Image classification data set "data" (j-bisew/dog_breed_mobile_application on GitHub). Class labels (120): Affenpinscher, Afghan Hound, African Hunting Dog, Airedale Terrier, American Staffordshire Terrier, Appenzeller, Australian Terrier, Basenji, Basset Hound, Beagle, Bedlington Terrier, Belgian Groenendael, Belgian Malinois, Bernese Mountain Dog, Black-And-Tan Coonhound, Blenheim Spaniel, Bloodhound, Bluetick Coonhound, Border Collie, Border Terrier, Borzoi, Boston Bull, Bouvier Des Flandres, Boxer, Brabancon Griffon, Briard, Brittany Spaniel, Bullmastiff, Cairn Terrier, Cardigan Corgi, Chesapeake Bay Retriever, Chihuahua, Chow Chow, Clumber Spaniel, Cocker Spaniel, Collie, Curly-Coated Retriever, Dandie Dinmont Terrier, Dhole, Dingo, Doberman Pinscher, English Foxhound, English Setter, English Springer Spaniel, Entlebucher, Eskimo Dog, Flat-Coated Retriever, French Bulldog, German Shepherd, German Short-Haired Pointer, Giant Schnauzer, Golden Retriever, Gordon Setter, Great Dane, Great Pyrenees, Greater Swiss Mountain Dog, Ibizan Hound, Irish Setter, Irish Terrier, Irish Water Spaniel, Irish Wolfhound, Italian Greyhound, Japanese Chin, Keeshond, Kelpie, Kerry Blue Terrier, Komondor, Kuvasz, Labrador Retriever, Lakeland Terrier, leonberg, Lhasa Apso, Malamute, Maltese, Mexican Hairless, Miniature Pinscher, Miniature Poodle, Miniature Schnauzer, Newfoundland, Norfolk Terrier, Norwegian Elkhound, Norwich Terrier, Old English Sheepdog, Otterhound, Papillon, Pekingese, Pembroke Welsh Corgi, Pomeranian, Pug, Redbone Coonhound, Rhodesian Ridgeback, Rottweiler, Saint Bernard, Saluki, Samoyed, Schipperke, Scottish Deerhound, Scottish Terrier, Sealyham Terrier, Shetland Sheepdog, Shih Tzu, Siberian Husky, Silky Terrier, Soft-Coated Wheaten Terrier, Staffordshire Bull Terrier, Standard Poodle, Standard Schnauzer, Sussex Spaniel, Tibetan Mastiff, Tibetan Terrier, Toy Poodle, Toy Terrier, Vizsla, Walker Hound, Weimaraner, Welsh Springer Spaniel, West Highland White Terrier, Whippet, Wire-Haired Fox Terrier, Yorkshire Terrier.

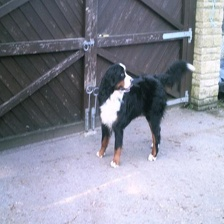
Label: Bernese Mountain Dog

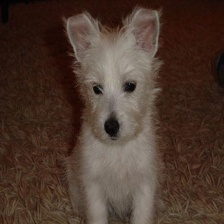
Label: West Highland White Terrier

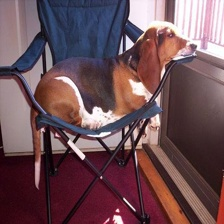
Label: Basset Hound

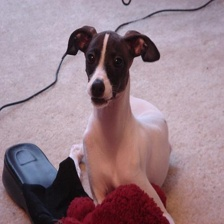
Label: Italian Greyhound

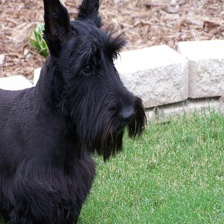
Label: Scottish Terrier

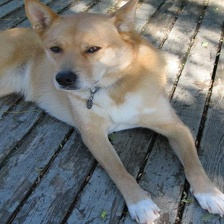
Label: Dingo
